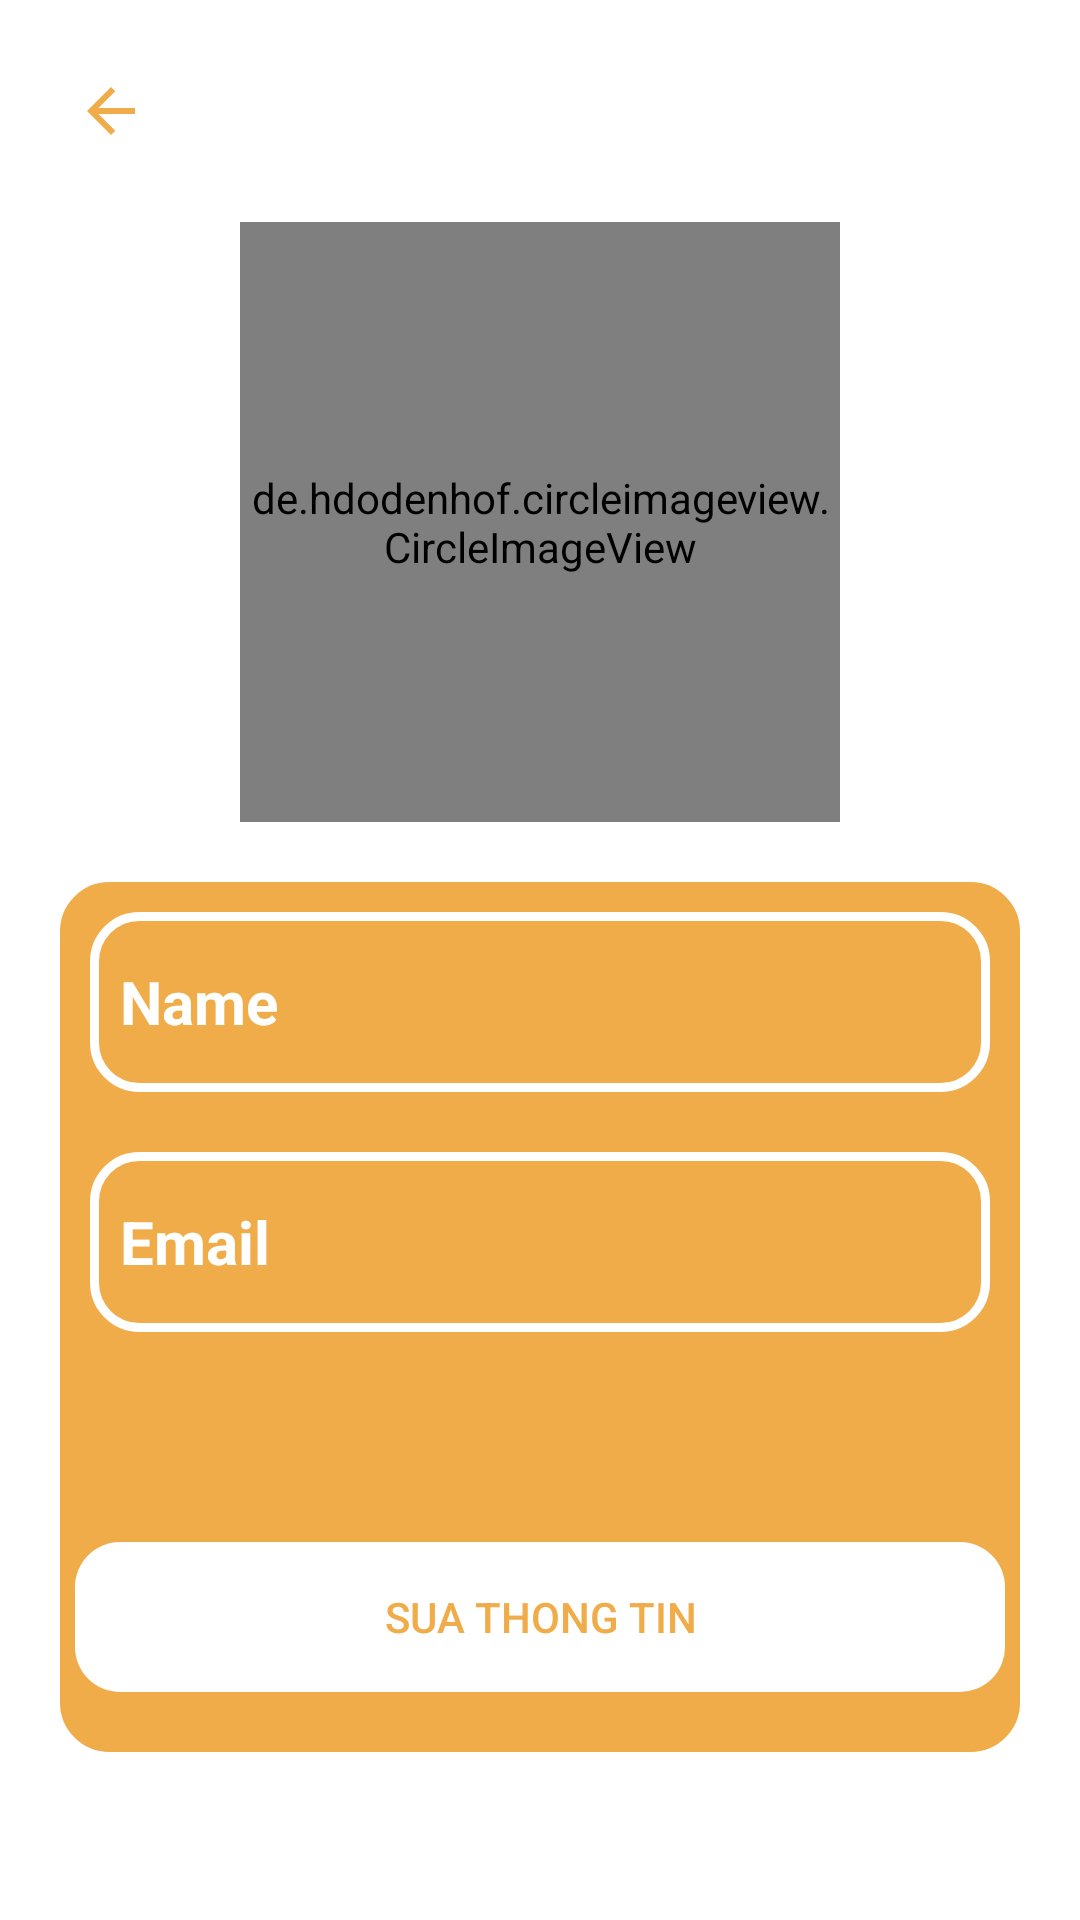

Produce the Android XML layout that renders to this screen, including the resource entries it uses.
<!-- AndroidManifest.xml: application theme Theme.Appdocsachfinal -->
<!-- res/layout/activity_profile.xml -->
<?xml version="1.0" encoding="utf-8"?>
<LinearLayout xmlns:android="http://schemas.android.com/apk/res/android"
    xmlns:app="http://schemas.android.com/apk/res-auto"
    xmlns:tools="http://schemas.android.com/tools"
    android:id="@+id/detail"
    android:layout_width="match_parent"
    android:layout_height="match_parent"
    tools:context=".UserProfileActivity"
    android:layout_marginTop="40dp"
    android:padding="20dp"
    android:orientation="vertical">

    <ImageButton
        android:id="@+id/btnback"
        android:layout_width="wrap_content"
        android:layout_height="wrap_content"
        android:padding="5dp"
        android:layout_alignParentStart="true"
        android:src="@drawable/sharp_arrow_back_24"
        android:background="@android:color/transparent"
        android:backgroundTint="@color/main_color"/>
    <de.hdodenhof.circleimageview.CircleImageView
        android:id="@+id/img_avatar"
        android:layout_width="200dp"
        android:layout_height="200dp"
        android:layout_marginTop="20dp"
        android:src="@drawable/avatar"
        android:layout_gravity="center"/>
    <LinearLayout
        android:layout_width="match_parent"
        android:layout_height="290dp"
        android:layout_marginTop="20dp"
        android:background="@drawable/bg_text"
        android:backgroundTint="@color/main_color"
        android:orientation="vertical">
        <EditText
            android:layout_margin="10dp"
            android:id="@+id/txt_name"
            android:textColor="@color/white"
            android:textStyle="bold"
            android:textSize="20dp"
            android:padding="10dp"
            android:layout_width="match_parent"
            android:layout_height="60dp"
            android:background="@drawable/bg_text"
            android:text="Name"
            />
        <EditText
            android:layout_margin="10dp"
            android:id="@+id/txt_email"
            android:textColor="@color/white"
            android:textSize="20dp"
            android:layout_width="match_parent"
            android:layout_height="60dp"
            android:textStyle="bold"
            android:padding="10dp"
            android:background="@drawable/bg_text"
            android:text="Email"
            />
        <Button
            android:backgroundTint="@null"
            app:backgroundTint="@null"
            style="@style/Widget.AppCompat.Button.Borderless"
            android:id="@+id/btnedit"
            android:layout_width="310dp"
            android:layout_height="50dp"
            android:background="@drawable/button1"
            android:layout_gravity="center"
            android:layout_marginTop="60dp"
            android:textColor="#F0AC49"
            android:text="Sua thong tin" />
    </LinearLayout>


</LinearLayout>
<!-- resources referenced by this layout -->
<resources>
  <color name="main_color">#F0AC49</color>
  <color name="white">#FFFFFFFF</color>
  <!-- drawable bg_text (drawable) -->
  <?xml version="1.0" encoding="utf-8"?>
  
  <shape xmlns:android="http://schemas.android.com/apk/res/android"
      android:shape="rectangle">
      <stroke android:width="3dp"
          android:color="@color/white" />
          <corners android:radius="15dp"/>
  </shape>
  <!-- drawable button1 (drawable) -->
  <?xml version="1.0" encoding="utf-8"?>
  
  <shape xmlns:android="http://schemas.android.com/apk/res/android"
      android:shape="rectangle">
      <corners android:radius="15dp"/>
      <solid android:color="#fff"/>
  </shape>
  <!-- drawable sharp_arrow_back_24 (drawable) -->
  <vector xmlns:android="http://schemas.android.com/apk/res/android" android:autoMirrored="true" android:height="24dp" android:tint="@color/main_color" android:viewportHeight="960" android:viewportWidth="960" android:width="24dp">
        
      <path android:fillColor="@color/main_color" android:pathData="M313,520L537,744L480,800L160,480L480,160L537,216L313,440L800,440L800,520L313,520Z"/>
      
  </vector>
  <style name="Theme.Appdocsachfinal" parent="Base.Theme.Appdocsachfinal" />
  <style name="Base.Theme.Appdocsachfinal" parent="Theme.MaterialComponents.DayNight.NoActionBar">
          
          
      </style>
</resources>
